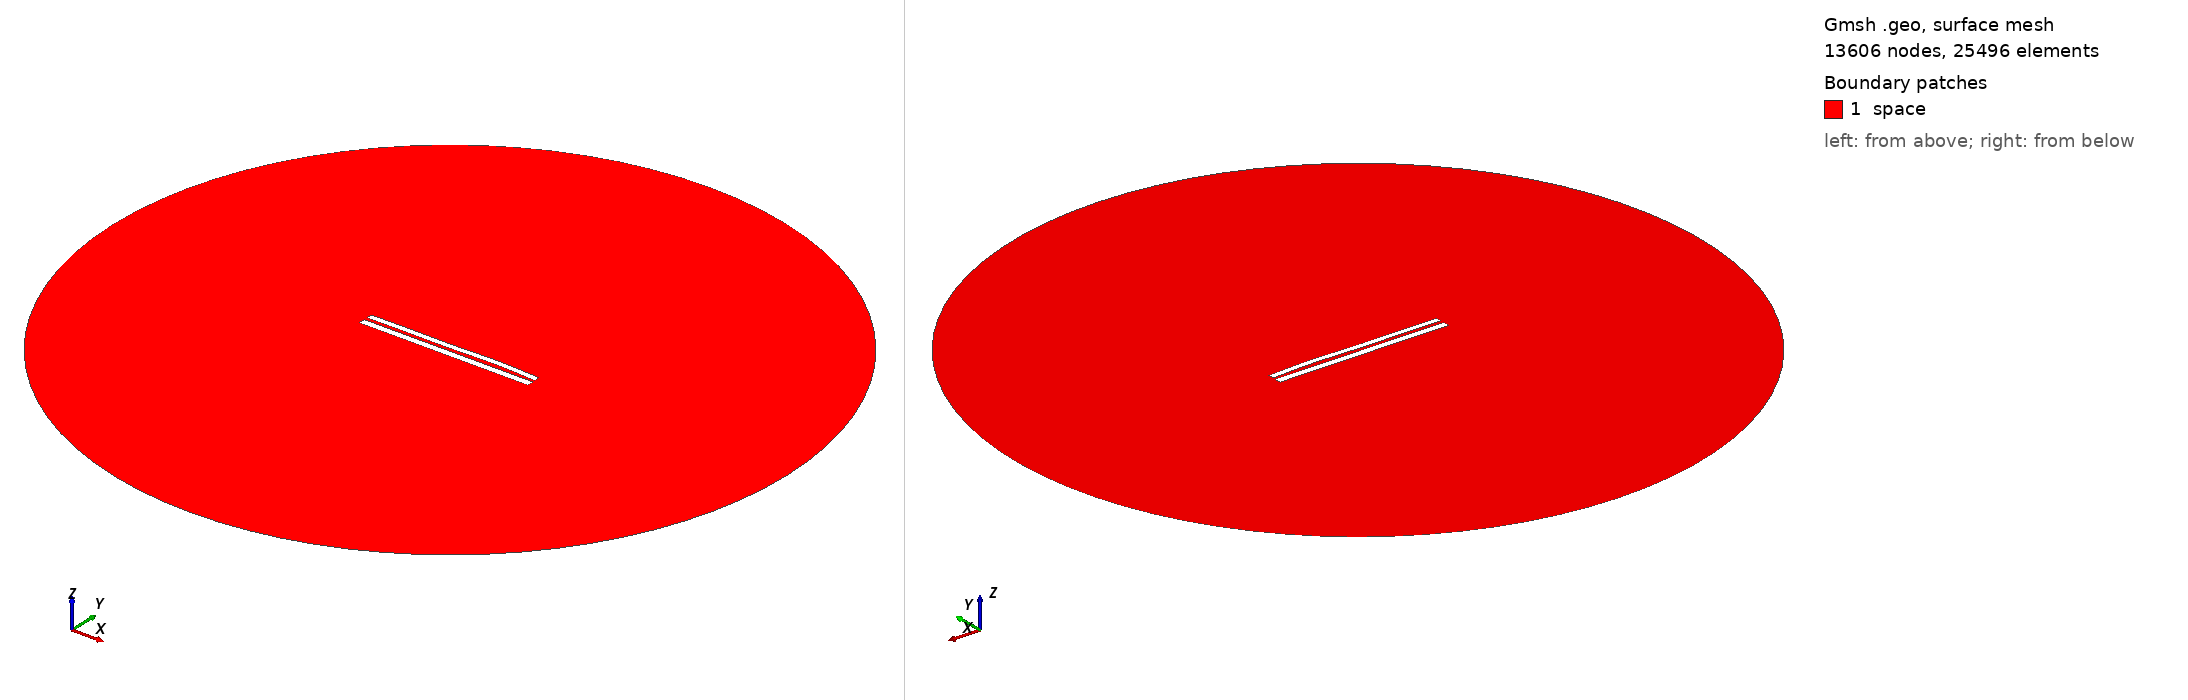

Gmsh geometry script, surface-meshed: 13606 nodes, 25496 surface elements. Boundary patches (legend numbers): 1 space. Left view from above one corner, right view from below the opposite corner. Legend entries are the model's physical surfaces. The drawing asked Gmsh for element sizes between 1% and 20% of the model's largest extent; the script's own settings can give other sizes.

=== 7480.geo (drawn) ===
//---------------------------------------
// Geometry kernel
//---------------------------------------

SetFactory("OpenCASCADE");



//---------------------------------------
// Parameters of the geometry
//---------------------------------------

// Overetch of the upper plate
overetch = 0.25;

// Distance between the plates
distance = 1.75;

// Discretization over the x axis (for the deformation)
nx = 50; 

// Length of the plate
L = 100 - overetch; 

// Number of modes
n = 4; 

// 1st mode coefficient
coeff(1) = 0.15;
beta(1) = 0.596864 * 3.1415926535 / L;

// 2nd mode coefficient
coeff(2) = 0.15;
beta(2) = 1.49418 * 3.1415926535 / L;

// 3rd mode coefficient
coeff(3) = -0.15;
beta(3) = 2.50025 * 3.1415926535 / L;

// 4th mode coefficient
coeff(4) = 0.15;
beta(4) = 3.49999 * 3.1415926535 / L;



//---------------------------------------
// Upper plate (deformed rectangle)
//---------------------------------------

// Coordiantes of the upper plate
xmin = -50;
xmax = 50 - overetch;

// Height of the upper plate
yheight = 4 - 2 * overetch;

// Indexes of the points
UpperID[] = {};
LowerID[] = {};
LeftID[] = {};
RightID[] = {};

// Point index
p = 1;

// Horizontal edges
For i In {1:nx}
    x = xmin + (i-1)*(xmax - xmin)/(nx-1);

    y_bottom = distance / 2 + overetch;
    For j In {1:n}
        C = (Cosh(beta(j)*L) + Cos(beta(j)*L)) / (Sinh(beta(j)*L) + Sin(beta(j)*L));
        y_bottom  = y_bottom + coeff(j) * (Cosh(beta(j)*(x+50)) - Cos(beta(j)*(x+50)) - C * (Sinh(beta(j)*(x+50)) - Sin(beta(j)*(x+50))));
    EndFor

    y_top = y_bottom + yheight;

    Point(p) = {x, y_top, 0, 1.0};
    UpperID[i] = p;
    p = p + 1;

    Point(p) = {x, y_bottom, 0, 1.0};
    LowerID[i] = p;
    p = p + 1;
EndFor

// Create point lists
UpperPts[] = {}; LowerPts[] = {};
For i In {1:nx}
  UpperPts[] += {UpperID[i]};
  LowerPts[] += {LowerID[i]};
EndFor

// Build splines
Spline(1) = {UpperPts[]};
Spline(2) = {LowerPts[]};
Line(3) = {LowerPts[nx-1], UpperPts[nx-1]};
Line(4) = {LowerPts[0], UpperPts[0]};

// Build the plane surface
Curve Loop(1) = {2, 3, -1, -4};
Plane Surface(1) = {1};



//---------------------------------------
// Lower plate (rectangle)
//---------------------------------------

// Vertices
Point(1001) = {-50, -1, 0, 1.0};
Point(1002) = { 50, -1, 0, 1.0};
Point(1003) = { 50,  -5, 0, 1.0};
Point(1004) = {-50,  -5, 0, 1.0};

// Edges
Line(5) = {1001, 1002};
Line(6) = {1002, 1003};
Line(7) = {1003, 1004};
Line(8) = {1004, 1001};

// Plane surface
Line Loop(2) = {5, 6, 7, 8};
Plane Surface(2) = {2}; 



//---------------------------------------
// Outer (fictious) boundary
//---------------------------------------

// Points
Point(1005) = {0, 0, 0};       // Center
Point(1006) = {200, 0, 0};     // Start point
Point(1007) = {0, 200, 0};     // 90 degrees
Point(1008) = {-200, 0, 0};    // 180 degrees
Point(1009) = {0, -200, 0};    // 270 degrees

// Circle arcs (each needs start, center, end)
Circle(9) = {1006, 1005, 1007};
Circle(10) = {1007, 1005, 1008};
Circle(11) = {1008, 1005, 1009};
Circle(12) = {1009, 1005, 1006};

// Plane surface for the entire domain
Curve Loop(3) = {9, 10, 11, 12};
Surface(3) = {3};

// Subtract the plates from the whole domain to obtain the actual domain where we want to solve the equations
BooleanDifference{ Surface{3}; Delete; }{ Surface{1}; Surface{2}; Delete; }




//---------------------------------------
// Transfinite Lines/Curves
//---------------------------------------

// Set the number of points on the boundaries
r = 7;

// Plates
Transfinite Curve {1, 2} = 50*r Using Progression 1;
Transfinite Curve {3, 4} = 2*r Using Progression 1;
Transfinite Line {5, 7} = 50*r Using Progression 1;
Transfinite Line {6, 8} = 2*r Using Progression 1;

// Outer boundary
Transfinite Line {9, 10, 11, 12} = 20 Using Progression 1;



//---------------------------------------
// Physical groups
//---------------------------------------                

// Physical curves (boundaries)
Physical Line("force_segment", 10) = {2};
Physical Line("upper_plate", 11) = {1, 3, 4};
Physical Line("lower_plate", 12) = {5, 6, 7, 8};
Physical Line("boundary", 20) = {9, 10, 11, 12};

// Physical Surfaces
Physical Surface("space", 30) = {3};



//---------------------------------------
// 6. Generate the Mesh
//---------------------------------------

// 2D mesh generation
Mesh 2;
